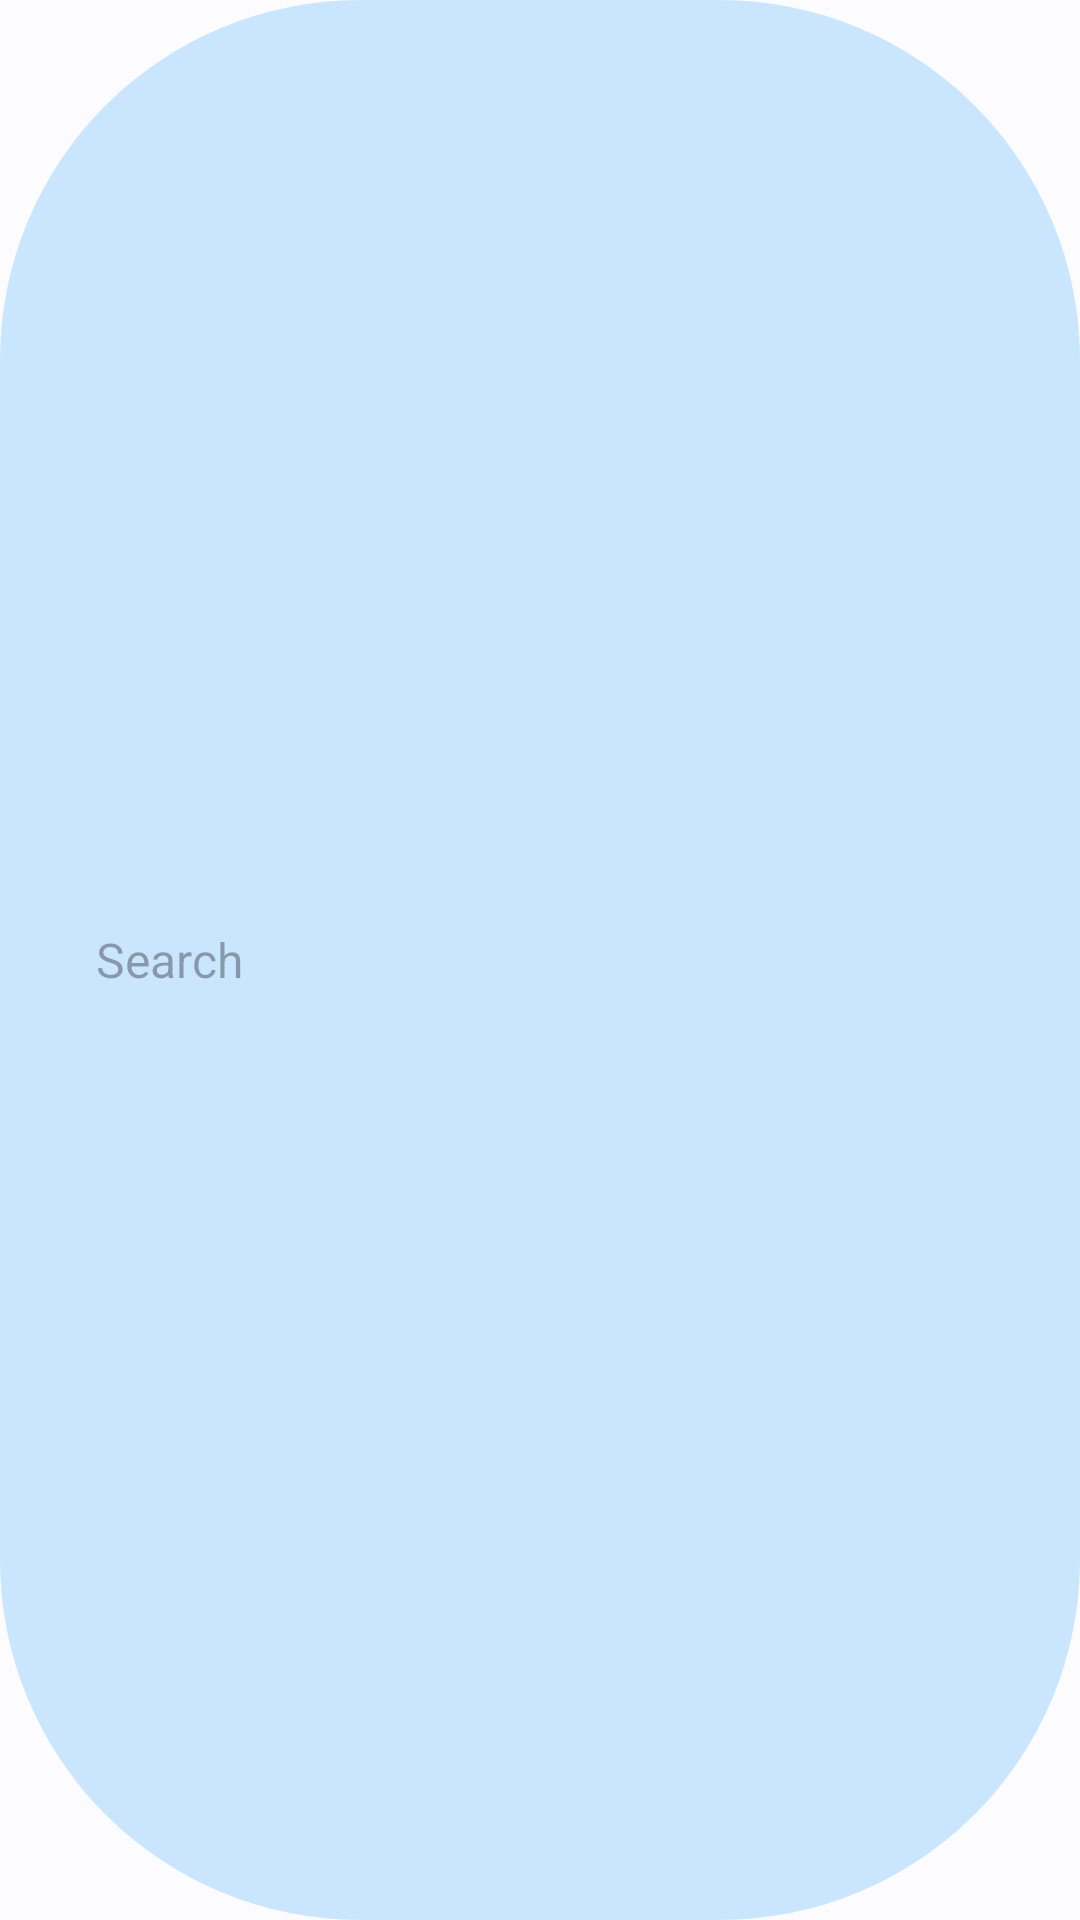

Write the Android layout XML for this screen, with the resource values it uses.
<!-- AndroidManifest.xml: application theme AppTheme -->
<!-- res/layout/material_search_view.xml -->
<?xml version="1.0" encoding="utf-8"?>
<LinearLayout
    xmlns:android="http://schemas.android.com/apk/res/android"
    xmlns:app="http://schemas.android.com/apk/res-auto"
    android:layout_width="match_parent"
    android:layout_height="wrap_content"
    android:background="@drawable/search_view_pill"
    android:gravity="center"
    android:padding="16dp">

    <ImageView
        android:layout_width="wrap_content"
        android:layout_height="wrap_content"
        android:src="@drawable/ic_action_search"
        app:tint="?attr/colorOnPrimaryContainer"
        android:importantForAccessibility="no"/>

    <EditText
        android:id="@+id/input"
        android:layout_width="match_parent"
        android:layout_height="wrap_content"
        android:layout_marginHorizontal="16dp"
        android:background="@null"
        android:importantForAutofill="no"
        android:inputType="textCapSentences"
        android:textColor="?attr/colorOnPrimaryContainer"
        android:textSize="16sp"
        android:maxLines="1"
        android:hint="@string/search"/>

</LinearLayout>
<!-- resources referenced by this layout -->
<resources>
  <!-- drawable search_view_pill (drawable) -->
  <?xml version="1.0" encoding="utf-8"?>
  <shape xmlns:android="http://schemas.android.com/apk/res/android">
      <corners android:radius="120dp" />
      <solid android:color="?attr/colorPrimaryContainer"/>
  </shape>
  <string name="search">Search</string>
  <style name="AppTheme" parent="Theme.AppCompat.DayNight.DarkActionBar">
          <item name="colorPrimary">@color/colorPrimary</item>
          <item name="colorPrimaryDark">@color/colorPrimaryDark</item>
          <item name="colorAccent">@color/colorAccent</item>
      </style>
  <color name="colorPrimary">#2196F3</color>
  <color name="colorPrimaryDark">#1976D2</color>
  <color name="colorAccent">@color/colorPrimary</color>
</resources>
